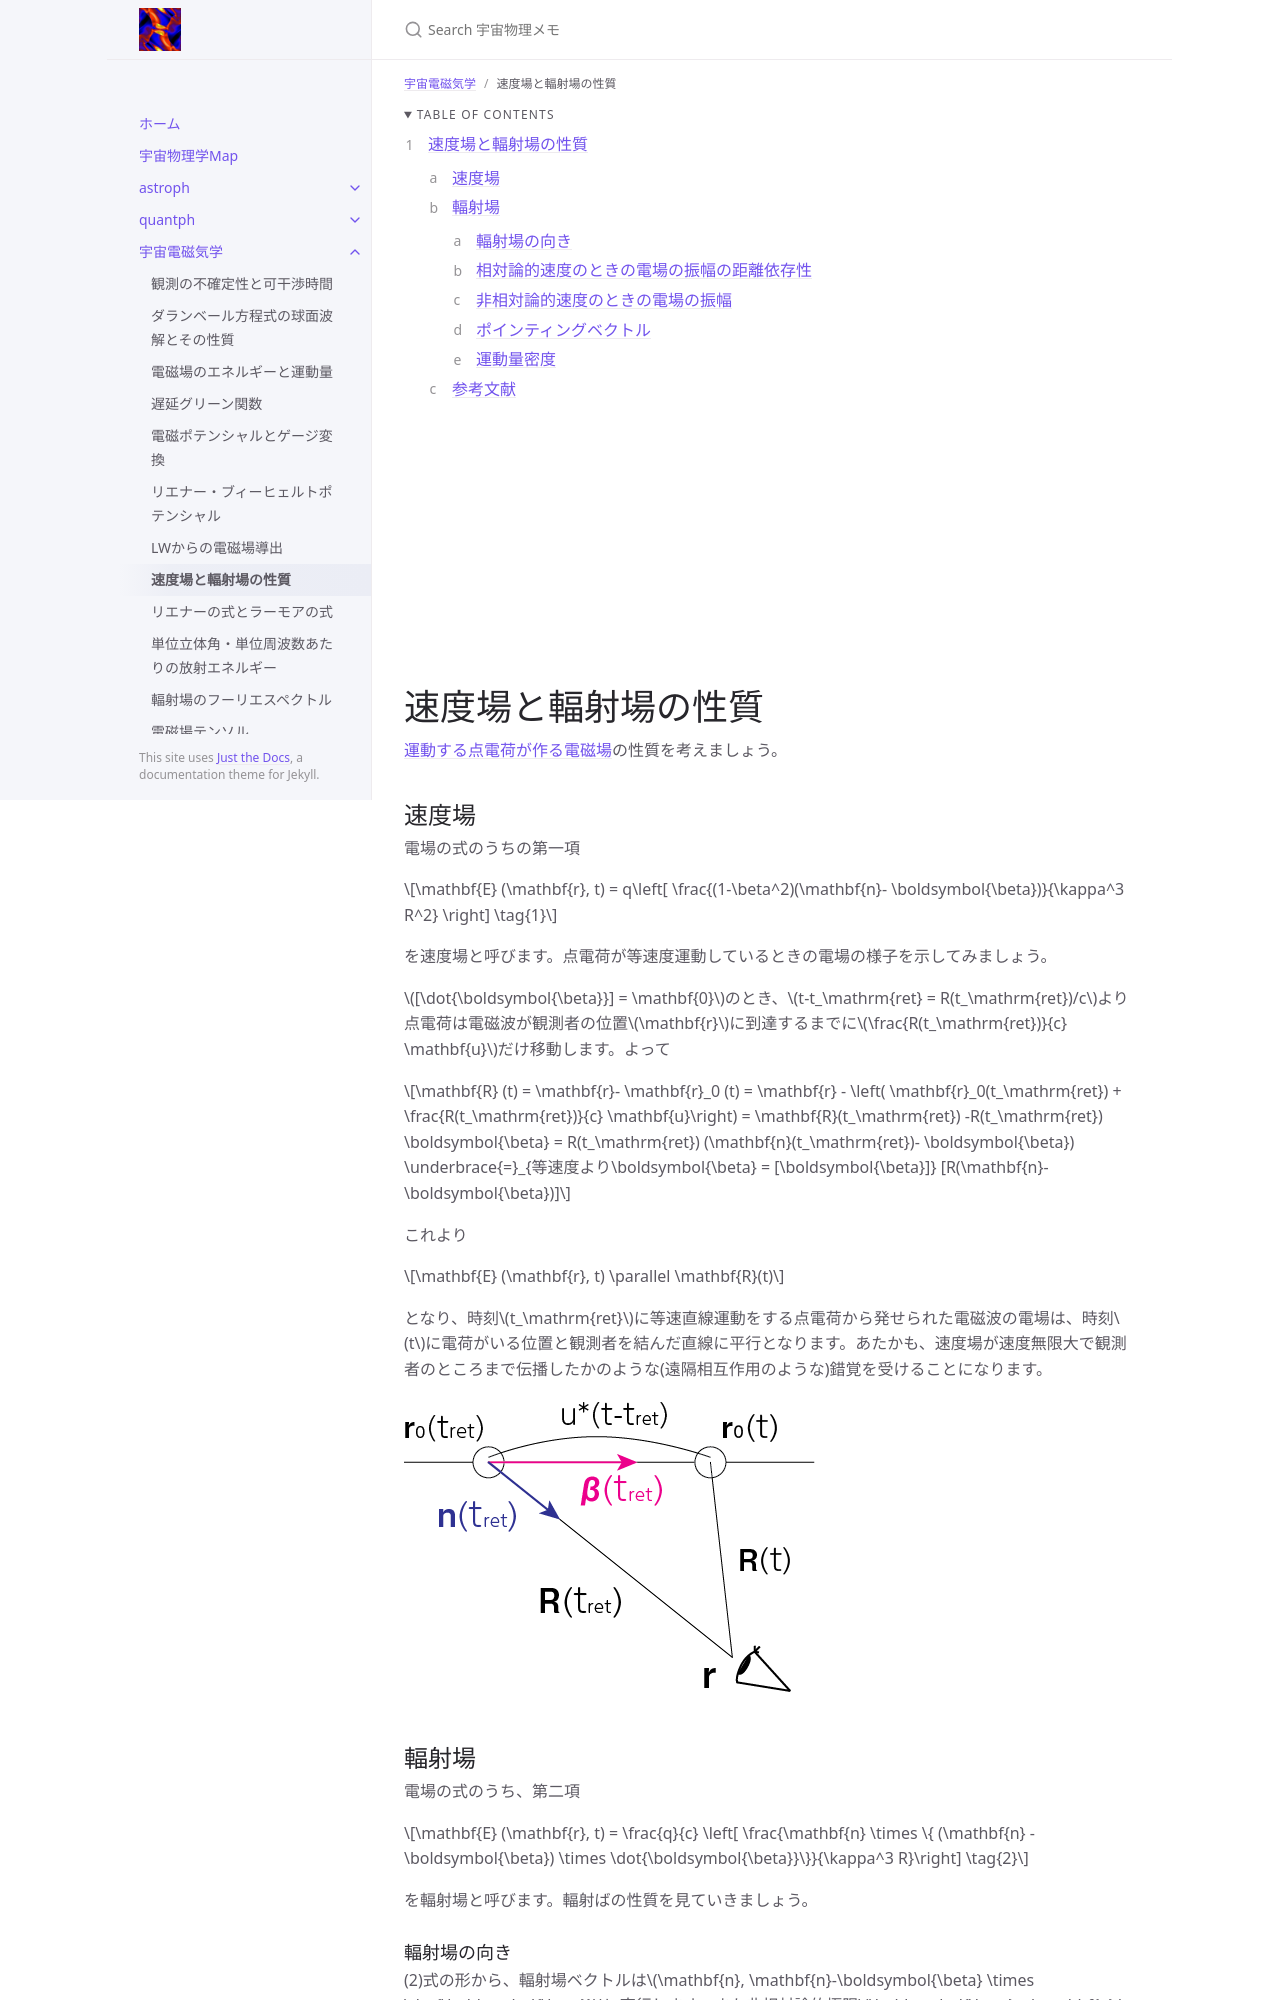

repository: github-nakasho/github-nakasho.github.io · page: astroelec/vel_rad.html · generator: jekyll

---
layout: default
title: 速度場と輻射場の性質
parent: 宇宙電磁気学
math: mathjax3
permalink: /astroelec/vel_rad
nav_order: 8
---

{: .no_toc }

<details open markdown="block">
  <summary>
    Table of contents
  </summary>
  {: .text-delta }
1. TOC
{:toc}
</details>

<iframe sandbox="allow-popups allow-scripts allow-modals allow-forms allow-same-origin" style="width:120px;height:240px;" marginwidth="0" marginheight="0" scrolling="no" frameborder="0" src="//rcm-fe.amazon-adsystem.com/e/cm?lt1=_blank&bc1=000000&IS2=1&bg1=FFFFFF&fc1=000000&lc1=0000FF&t=nakasho010d-22&language=ja_JP&o=9&p=8&l=as4&m=amazon&f=ifr&ref=as_ss_li_til&asins=453560732X&linkId=ceaeff907ad8f2e20b107df5bfa905e1"></iframe><iframe sandbox="allow-popups allow-scripts allow-modals allow-forms allow-same-origin" style="width:120px;height:240px;" marginwidth="0" marginheight="0" scrolling="no" frameborder="0" src="//rcm-fe.amazon-adsystem.com/e/cm?lt1=_blank&bc1=000000&IS2=1&bg1=FFFFFF&fc1=000000&lc1=0000FF&t=nakasho010d-22&language=ja_JP&o=9&p=8&l=as4&m=amazon&f=ifr&ref=as_ss_li_til&asins=0471827592&linkId=15d0caead75fda6a511b04cd19f55d41"></iframe><iframe sandbox="allow-popups allow-scripts allow-modals allow-forms allow-same-origin" style="width:120px;height:240px;" marginwidth="0" marginheight="0" scrolling="no" frameborder="0" src="//rcm-fe.amazon-adsystem.com/e/cm?lt1=_blank&bc1=000000&IS2=1&bg1=FFFFFF&fc1=000000&lc1=0000FF&t=nakasho010d-22&language=ja_JP&o=9&p=8&l=as4&m=amazon&f=ifr&ref=as_ss_li_til&asins=453560343X&linkId=d1255f8d34bcf1fefd86a7d2ec0a97bf"></iframe>

# 速度場と輻射場の性質

[運動する点電荷が作る電磁場](/astroelec/lienard_wiechart_em)の性質を考えましょう。

## 速度場

電場の式のうちの第一項

$$
\mathbf{E} (\mathbf{r}, t) 
= q\left[ \frac{(1-\beta^2)(\mathbf{n}- \boldsymbol{\beta})}{\kappa^3 R^2} \right] \tag{1}
$$

を速度場と呼びます。点電荷が等速度運動しているときの電場の様子を示してみましょう。

$$[\dot{\boldsymbol{\beta}}] = \mathbf{0}$$のとき、$$t-t_\mathrm{ret} = R(t_\mathrm{ret})/c$$より点電荷は電磁波が観測者の位置$$\mathbf{r}$$に到達するまでに$$\frac{R(t_\mathrm{ret})}{c} \mathbf{u}$$だけ移動します。よって

$$
\mathbf{R} (t) 
= \mathbf{r}- \mathbf{r}_0 (t) 
= \mathbf{r} - \left( \mathbf{r}_0(t_\mathrm{ret}) + \frac{R(t_\mathrm{ret})}{c} \mathbf{u}\right) 
= \mathbf{R}(t_\mathrm{ret}) -R(t_\mathrm{ret}) \boldsymbol{\beta}  
= R(t_\mathrm{ret}) (\mathbf{n}(t_\mathrm{ret})- \boldsymbol{\beta}) 
\underbrace{=}_{等速度より\boldsymbol{\beta} 
= [\boldsymbol{\beta}]} [R(\mathbf{n}- \boldsymbol{\beta})]
$$

これより

$$
\mathbf{E} (\mathbf{r}, t) \parallel \mathbf{R}(t)
$$

となり、時刻$$t_\mathrm{ret}$$に等速直線運動をする点電荷から発せられた電磁波の電場は、時刻$$t$$に電荷がいる位置と観測者を結んだ直線に平行となります。あたかも、速度場が速度無限大で観測者のところまで伝播したかのような(遠隔相互作用のような)錯覚を受けることになります。

![等速直線運動をする点電荷からの電場。](/assets/images/astroelec/const_velocity.png)
